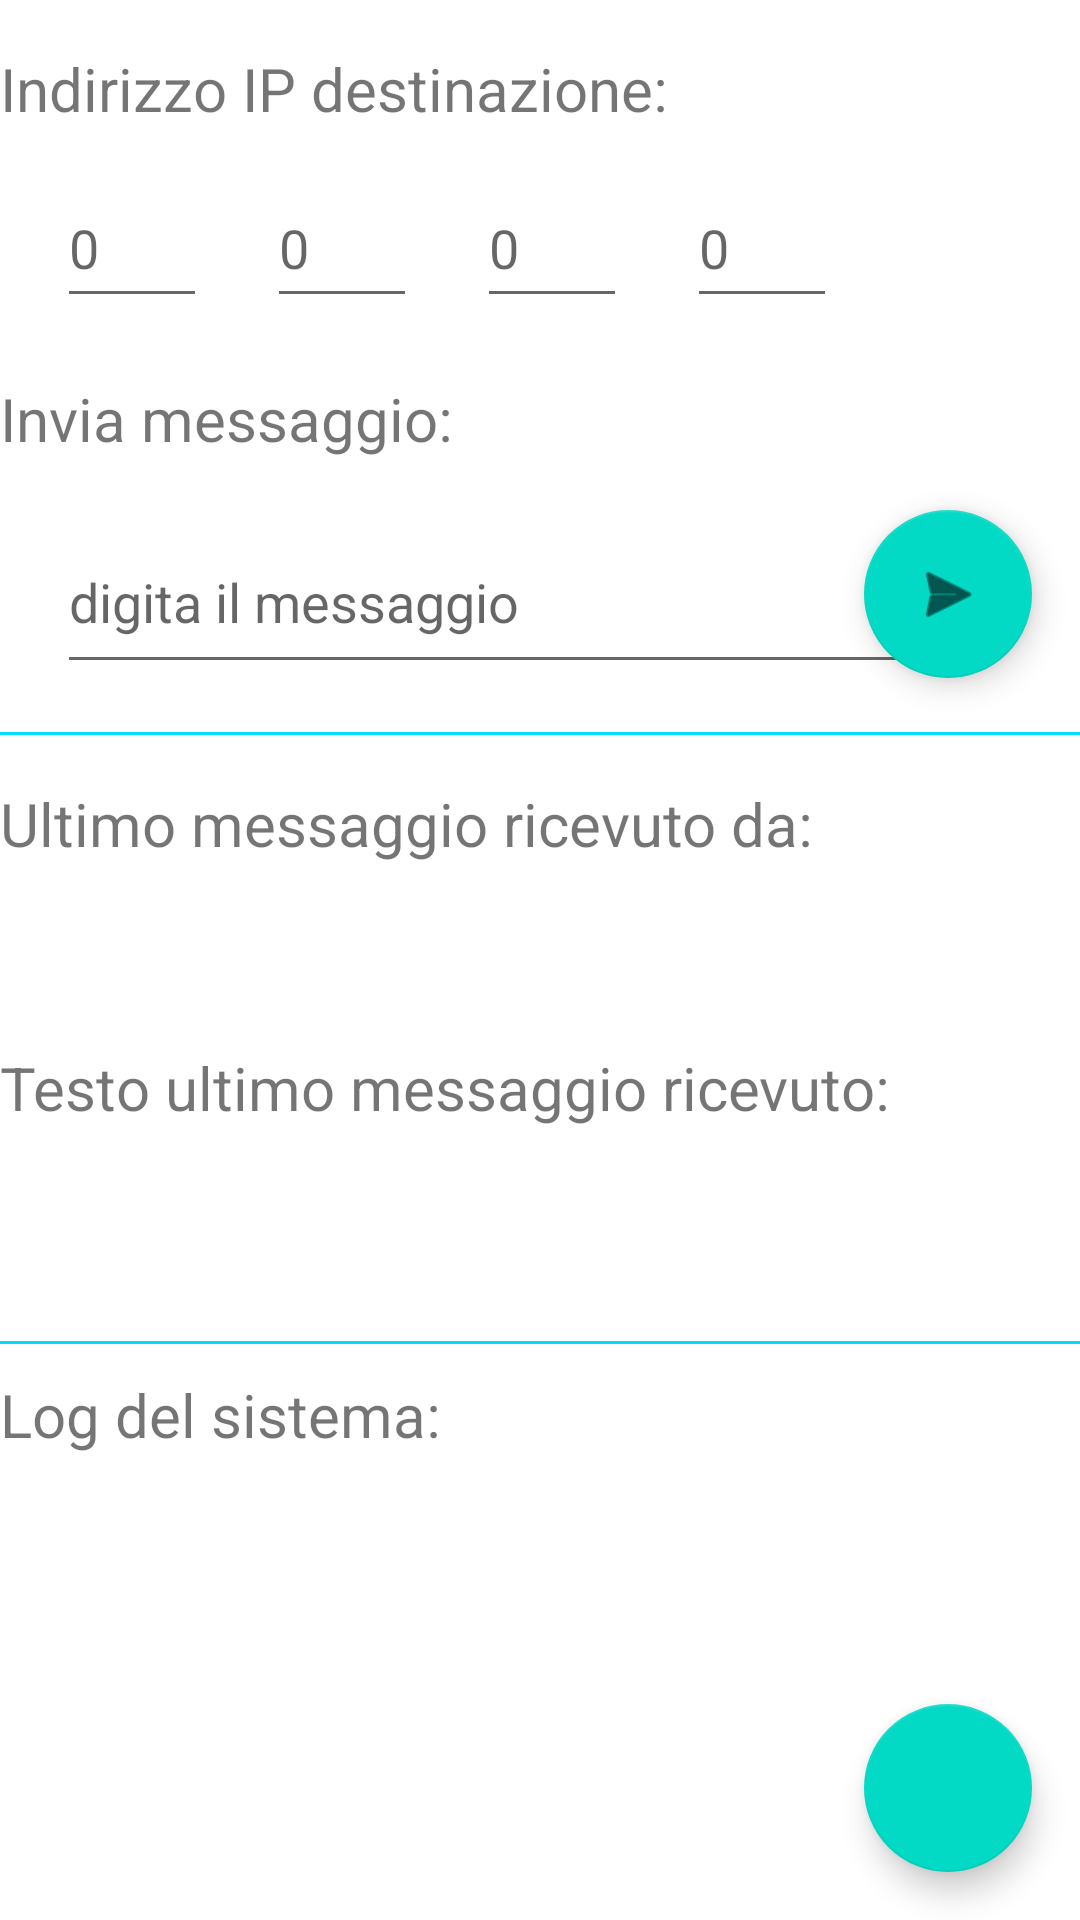

Here is an Android app screen rendered from its layout file. Give the layout XML and the strings, colors and styles it references.
<!-- AndroidManifest.xml: application theme Theme.ServerBluetoothVPMN -->
<!-- res/layout/fragment_message.xml -->
<?xml version="1.0" encoding="utf-8"?>
<androidx.constraintlayout.widget.ConstraintLayout xmlns:android="http://schemas.android.com/apk/res/android"
    xmlns:app="http://schemas.android.com/apk/res-auto"
    xmlns:tools="http://schemas.android.com/tools"
    android:layout_width="match_parent"
    android:layout_height="match_parent"
    android:background="@android:color/white"
    tools:context=".MainActivity">


    <TextView
        android:id="@+id/textView9"
        android:layout_width="370dp"
        android:layout_height="44dp"
        android:layout_marginTop="10dp"
        android:text="Log del sistema:"
        android:textSize="20sp"
        app:layout_constraintStart_toStartOf="parent"
        app:layout_constraintTop_toBottomOf="@+id/divider2" />

    <TextView
        android:id="@+id/log"
        android:layout_width="370dp"
        android:layout_height="44dp"
        android:layout_marginStart="19dp"
        android:text="@string/voidField"
        android:textColor="#000000"
        android:textSize="20sp"
        app:layout_constraintStart_toStartOf="parent"
        app:layout_constraintTop_toBottomOf="@+id/textView9" />

    <View
        android:id="@+id/divider2"
        android:layout_width="wrap_content"
        android:layout_height="1dp"
        android:layout_marginStart="1dp"
        android:layout_marginTop="10dp"
        android:layout_marginEnd="1dp"
        android:background="@android:color/holo_blue_bright"
        app:layout_constraintEnd_toEndOf="parent"
        app:layout_constraintStart_toStartOf="parent"
        app:layout_constraintTop_toBottomOf="@+id/lastMesText" />

    <TextView
        android:id="@+id/textView7"
        android:layout_width="370dp"
        android:layout_height="44dp"
        android:text="@string/messor"
        android:textSize="20sp"
        app:layout_constraintStart_toStartOf="parent"
        app:layout_constraintTop_toBottomOf="@+id/lastMesFrom" />

    <TextView
        android:id="@+id/lastMesText"
        android:layout_width="370dp"
        android:layout_height="44dp"
        android:layout_marginStart="19dp"
        android:text="@string/voidField"
        android:textColor="#000000"
        android:textSize="20sp"
        app:layout_constraintStart_toStartOf="parent"
        app:layout_constraintTop_toBottomOf="@+id/textView7" />

    <TextView
        android:id="@+id/lastMesFrom"
        android:layout_width="370dp"
        android:layout_height="44dp"
        android:layout_marginStart="19dp"
        android:text="@string/voidField"
        android:textColor="#000000"
        android:textSize="20sp"
        app:layout_constraintStart_toStartOf="parent"
        app:layout_constraintTop_toBottomOf="@+id/textView6" />

    <TextView
        android:id="@+id/textView6"
        android:layout_width="370dp"
        android:layout_height="44dp"
        android:layout_marginTop="16dp"
        android:text="@string/ipsor"
        android:textSize="20sp"
        app:layout_constraintStart_toStartOf="parent"
        app:layout_constraintTop_toBottomOf="@+id/divider" />

    <TextView
        android:id="@+id/textView5"
        android:layout_width="370dp"
        android:layout_height="44dp"
        android:layout_marginTop="20dp"
        android:text="@string/mesdest"
        android:textSize="20sp"
        app:layout_constraintStart_toStartOf="parent"
        app:layout_constraintTop_toBottomOf="@+id/ottetto1" />

    <com.google.android.material.floatingactionbutton.FloatingActionButton
        android:id="@+id/settings"
        android:layout_width="wrap_content"
        android:layout_height="wrap_content"
        android:layout_marginEnd="16dp"
        android:layout_marginBottom="16dp"
        android:clickable="true"
        android:src="@drawable/ic_baseline_settings_24"
        app:layout_constraintBottom_toBottomOf="parent"
        app:layout_constraintEnd_toEndOf="parent" />

    <TextView
        android:id="@+id/textView"
        android:layout_width="372dp"
        android:layout_height="40dp"
        android:layout_marginTop="16dp"
        android:text="@string/ipdest"
        android:textSize="20sp"
        app:layout_constraintStart_toStartOf="parent"
        app:layout_constraintTop_toTopOf="parent" />

    <EditText
        android:id="@+id/ottetto1"
        android:hint="@string/zero"
        android:layout_width="50dp"
        android:layout_height="50dp"
        android:layout_marginStart="19dp"
        android:layout_marginEnd="10dp"
        android:ems="10"
        android:inputType="number"
        app:layout_constraintEnd_toStartOf="@+id/ottetto2"
        app:layout_constraintStart_toStartOf="parent"
        app:layout_constraintTop_toBottomOf="@+id/textView" />

    <EditText
        android:id="@+id/ottetto2"
        android:hint="@string/zero"
        android:layout_width="50dp"
        android:layout_height="50dp"
        android:layout_marginStart="10dp"
        android:layout_marginEnd="10dp"
        android:ems="10"
        android:inputType="number"
        app:layout_constraintEnd_toStartOf="@+id/ottetto3"
        app:layout_constraintStart_toEndOf="@+id/ottetto1"
        app:layout_constraintTop_toBottomOf="@+id/textView" />

    <EditText
        android:id="@+id/ottetto3"
        android:layout_width="50dp"
        android:hint="@string/zero"
        android:layout_height="50dp"
        android:layout_marginStart="10dp"
        android:layout_marginEnd="10dp"
        android:ems="10"
        android:inputType="number"
        app:layout_constraintEnd_toStartOf="@+id/ottetto4"
        app:layout_constraintStart_toEndOf="@+id/ottetto2"
        app:layout_constraintTop_toBottomOf="@+id/textView" />

    <EditText
        android:id="@+id/ottetto4"
        android:layout_width="50dp"
        android:hint="@string/zero"
        android:layout_height="50dp"
        android:layout_marginStart="20dp"
        android:ems="10"
        android:inputType="number"
        app:layout_constraintStart_toEndOf="@+id/ottetto3"
        app:layout_constraintTop_toBottomOf="@+id/textView" />

    <EditText
        android:id="@+id/typeMessage"
        android:layout_width="317dp"
        android:layout_height="58dp"
        android:layout_marginStart="19dp"
        android:ems="10"
        android:hint="@string/type"
        android:inputType="textPersonName"
        app:layout_constraintStart_toStartOf="parent"
        app:layout_constraintTop_toBottomOf="@+id/textView5" />

    <com.google.android.material.floatingactionbutton.FloatingActionButton
        android:id="@+id/sendMessage"
        android:layout_width="wrap_content"
        android:layout_height="wrap_content"
        android:layout_marginEnd="16dp"
        android:clickable="true"
        android:src="@android:drawable/ic_menu_send"
        app:layout_constraintEnd_toEndOf="parent"
        app:layout_constraintTop_toBottomOf="@+id/textView5" />

    <View
        android:id="@+id/divider"
        android:layout_width="wrap_content"
        android:layout_height="1dp"
        android:layout_marginStart="1dp"
        android:layout_marginTop="16dp"
        android:layout_marginEnd="1dp"
        android:background="@android:color/holo_blue_bright"
        app:layout_constraintEnd_toEndOf="parent"
        app:layout_constraintStart_toStartOf="parent"
        app:layout_constraintTop_toBottomOf="@+id/typeMessage" />

</androidx.constraintlayout.widget.ConstraintLayout>
<!-- resources referenced by this layout -->
<resources>
  <string name="ipdest">Indirizzo IP destinazione:</string>
  <string name="ipsor">Ultimo messaggio ricevuto da:</string>
  <string name="mesdest">Invia messaggio:</string>
  <string name="messor">Testo ultimo messaggio ricevuto:</string>
  <string name="type">digita il messaggio</string>
  <string name="voidField" />
  <string name="zero">0</string>
  <style name="Theme.ServerBluetoothVPMN" parent="Theme.MaterialComponents.DayNight.DarkActionBar">
          
          <item name="colorPrimary">@color/purple_500</item>
          <item name="colorPrimaryVariant">@color/purple_700</item>
          <item name="colorOnPrimary">@color/white</item>
          
          <item name="colorSecondary">@color/teal_200</item>
          <item name="colorSecondaryVariant">@color/teal_700</item>
          <item name="colorOnSecondary">@color/black</item>
          
          <item name="android:statusBarColor" tools:targetApi="l">?attr/colorPrimaryVariant</item>
          
      </style>
  <!-- not gathered from this repository: default colours our renderer supplied (Android Studio template values) -->
  <color name="purple_500">#FF6200EE</color>
  <color name="purple_700">#FF3700B3</color>
  <color name="teal_200">#FF03DAC5</color>
  <color name="teal_700">#FF018786</color>
  <color name="black">#FF000000</color>
  <color name="white">#FFFFFFFF</color>
</resources>
